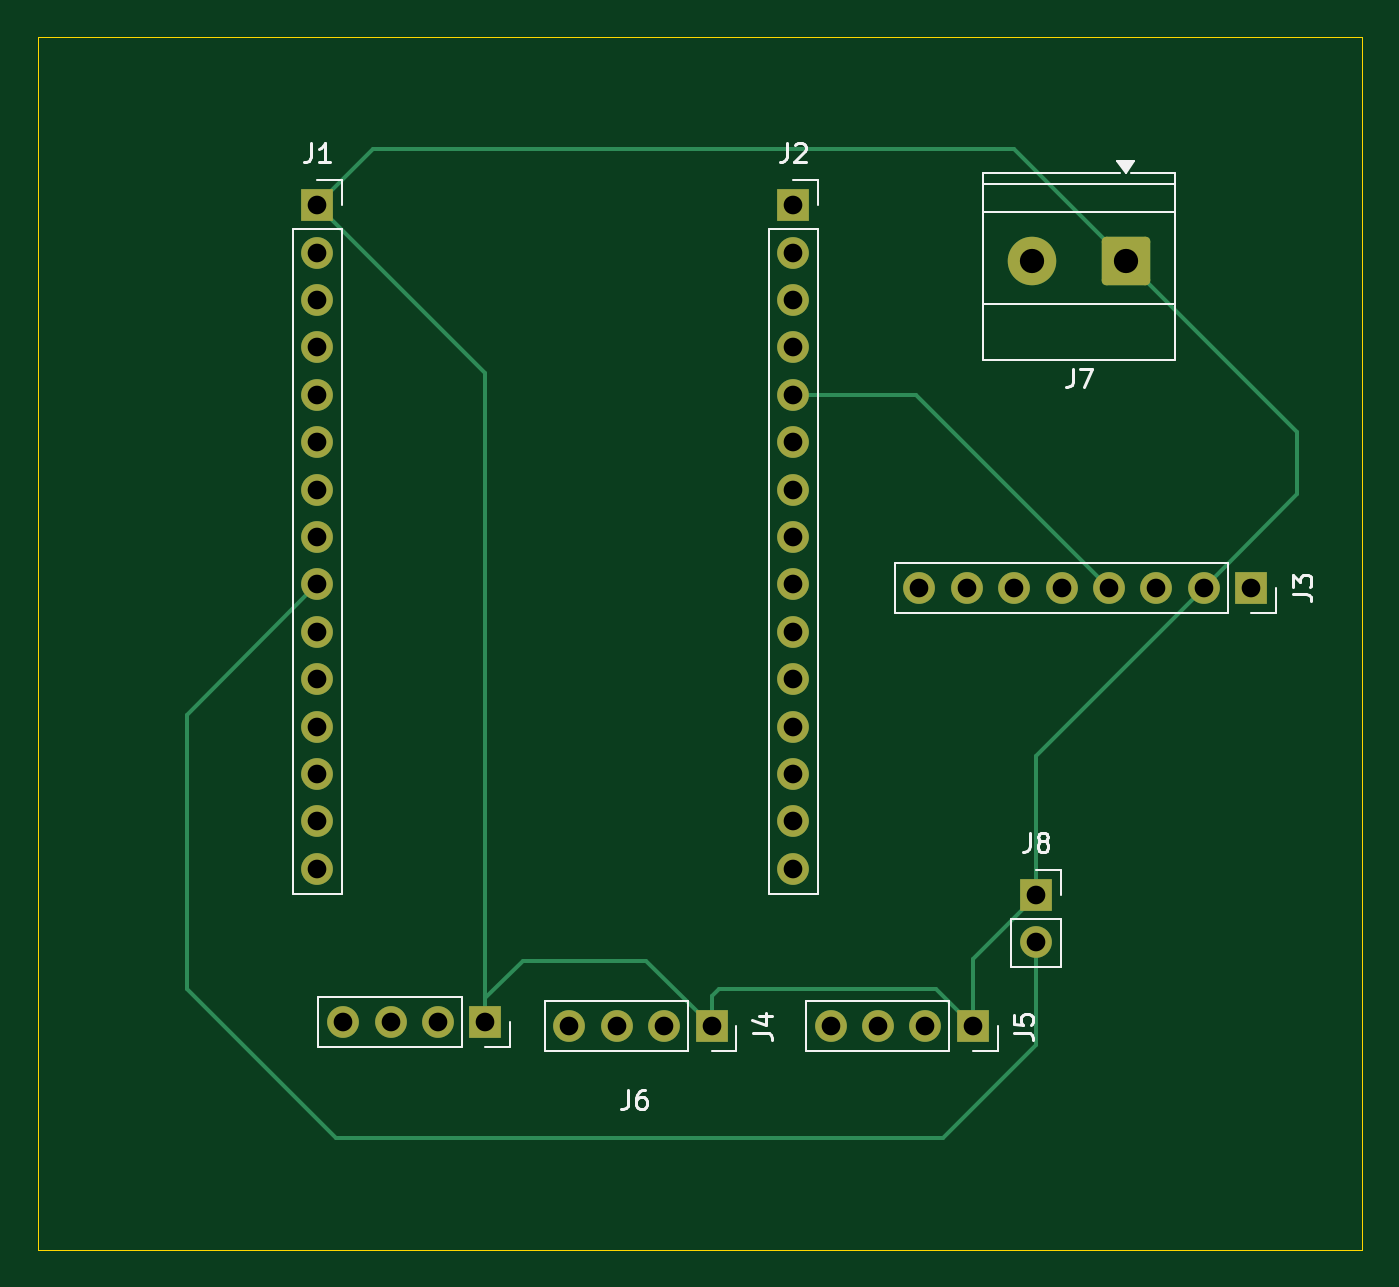
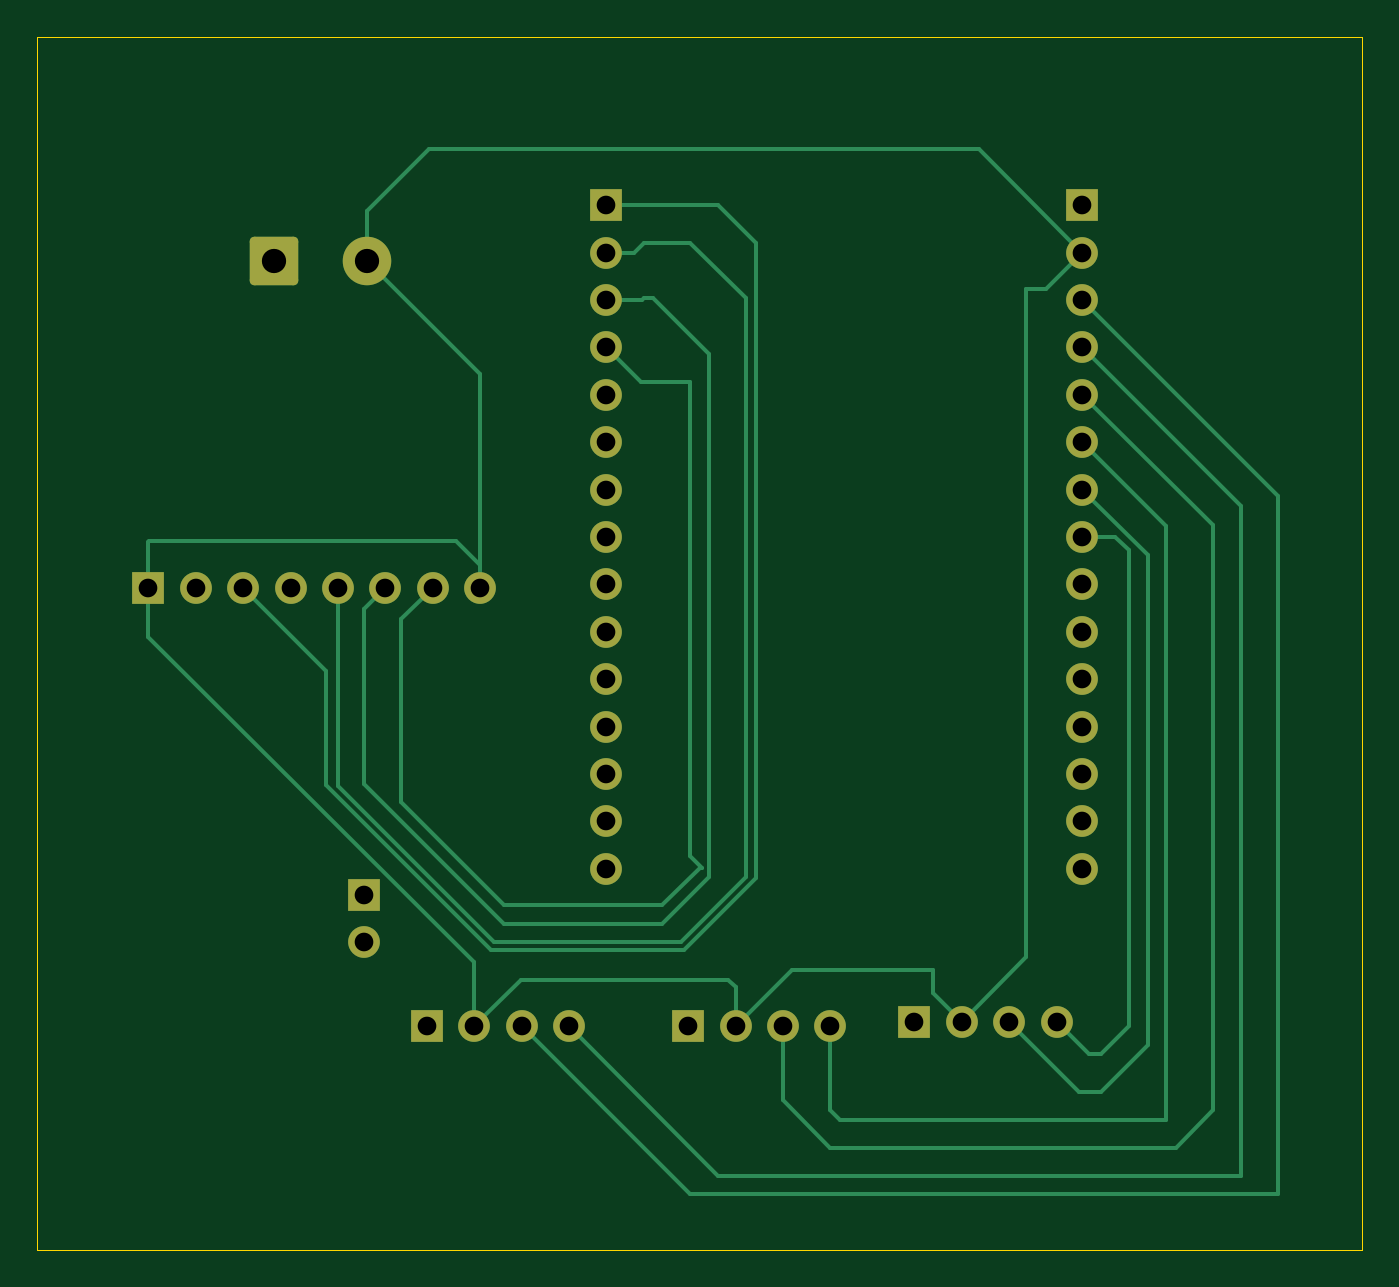
Circuit board: 11 layer files. Board 71.0 x 65.0 mm.
- bottom_copper: kikad_test-B_Cu.gbr (9726 bytes)
- bottom_mask: kikad_test-B_Mask.gbr (2673 bytes)
- paste: kikad_test-B_Paste.gbr (455 bytes)
- bottom_silk: kikad_test-B_Silkscreen.gbr (456 bytes)
- outline: kikad_test-Edge_Cuts.gbr (605 bytes)
- top_copper: kikad_test-F_Cu.gbr (6532 bytes)
- top_mask: kikad_test-F_Mask.gbr (2673 bytes)
- paste: kikad_test-F_Paste.gbr (455 bytes)
- top_silk: kikad_test-F_Silkscreen.gbr (9925 bytes)
- drill: kikad_test-NPTH.drl (264 bytes)
- drill: kikad_test-PTH.drl (1101 bytes)

=== bottom_copper: kikad_test-B_Cu.gbr (9726 bytes, source omitted) ===
=== bottom_mask: kikad_test-B_Mask.gbr (2673 bytes, source withheld) ===
=== paste: kikad_test-B_Paste.gbr ===
%TF.GenerationSoftware,KiCad,Pcbnew,10.0.0*%
%TF.CreationDate,2026-10-08T00:24:59+05:30*%
%TF.ProjectId,kikad_test,6b696b61-645f-4746-9573-742e6b696361,rev?*%
%TF.SameCoordinates,Original*%
%TF.FileFunction,Paste,Bot*%
%TF.FilePolarity,Positive*%
%FSLAX46Y46*%
G04 Gerber Fmt 4.6, Leading zero omitted, Abs format (unit mm)*
G04 Created by KiCad (PCBNEW 10.0.0) date 2026-10-08 00:24:59*
%MOMM*%
%LPD*%
G01*
G04 APERTURE LIST*
G04 APERTURE END LIST*
M02*

=== bottom_silk: kikad_test-B_Silkscreen.gbr ===
%TF.GenerationSoftware,KiCad,Pcbnew,10.0.0*%
%TF.CreationDate,2026-10-08T00:24:59+05:30*%
%TF.ProjectId,kikad_test,6b696b61-645f-4746-9573-742e6b696361,rev?*%
%TF.SameCoordinates,Original*%
%TF.FileFunction,Legend,Bot*%
%TF.FilePolarity,Positive*%
%FSLAX46Y46*%
G04 Gerber Fmt 4.6, Leading zero omitted, Abs format (unit mm)*
G04 Created by KiCad (PCBNEW 10.0.0) date 2026-10-08 00:24:59*
%MOMM*%
%LPD*%
G01*
G04 APERTURE LIST*
G04 APERTURE END LIST*
M02*

=== outline: kikad_test-Edge_Cuts.gbr ===
%TF.GenerationSoftware,KiCad,Pcbnew,10.0.0*%
%TF.CreationDate,2026-10-08T00:24:59+05:30*%
%TF.ProjectId,kikad_test,6b696b61-645f-4746-9573-742e6b696361,rev?*%
%TF.SameCoordinates,Original*%
%TF.FileFunction,Profile,NP*%
%FSLAX46Y46*%
G04 Gerber Fmt 4.6, Leading zero omitted, Abs format (unit mm)*
G04 Created by KiCad (PCBNEW 10.0.0) date 2026-10-08 00:24:59*
%MOMM*%
%LPD*%
G01*
G04 APERTURE LIST*
%TA.AperFunction,Profile*%
%ADD10C,0.050000*%
%TD*%
G04 APERTURE END LIST*
D10*
X23500000Y-24500000D02*
X94500000Y-24500000D01*
X94500000Y-89500000D01*
X23500000Y-89500000D01*
X23500000Y-24500000D01*
M02*

=== top_copper: kikad_test-F_Cu.gbr (6532 bytes, source omitted) ===
=== top_mask: kikad_test-F_Mask.gbr (2673 bytes, source withheld) ===
=== paste: kikad_test-F_Paste.gbr ===
%TF.GenerationSoftware,KiCad,Pcbnew,10.0.0*%
%TF.CreationDate,2026-10-08T00:24:59+05:30*%
%TF.ProjectId,kikad_test,6b696b61-645f-4746-9573-742e6b696361,rev?*%
%TF.SameCoordinates,Original*%
%TF.FileFunction,Paste,Top*%
%TF.FilePolarity,Positive*%
%FSLAX46Y46*%
G04 Gerber Fmt 4.6, Leading zero omitted, Abs format (unit mm)*
G04 Created by KiCad (PCBNEW 10.0.0) date 2026-10-08 00:24:59*
%MOMM*%
%LPD*%
G01*
G04 APERTURE LIST*
G04 APERTURE END LIST*
M02*

=== top_silk: kikad_test-F_Silkscreen.gbr (9925 bytes, source omitted) ===
=== drill: kikad_test-NPTH.drl ===
M48
; DRILL file KiCad 10.0.0 date 2026-10-08T00:25:24
; FORMAT={-:-/ absolute / metric / decimal}
; #@! TF.CreationDate,2026-10-08T00:25:24+05:30
; #@! TF.GenerationSoftware,Kicad,Pcbnew,10.0.0
; #@! TF.FileFunction,NonPlated,1,2,NPTH
FMAT,2
METRIC
%
G90
G05
M30

=== drill: kikad_test-PTH.drl ===
M48
; DRILL file KiCad 10.0.0 date 2026-10-08T00:25:24
; FORMAT={-:-/ absolute / metric / decimal}
; #@! TF.CreationDate,2026-10-08T00:25:24+05:30
; #@! TF.GenerationSoftware,Kicad,Pcbnew,10.0.0
; #@! TF.FileFunction,Plated,1,2,PTH
FMAT,2
METRIC
; #@! TA.AperFunction,Plated,PTH,ComponentDrill
T1C1.000
; #@! TA.AperFunction,Plated,PTH,ComponentDrill
T2C1.300
%
G90
G05
T1
X38.5Y-33.52
X38.5Y-36.06
X38.5Y-38.6
X38.5Y-41.14
X38.5Y-43.68
X38.5Y-46.22
X38.5Y-48.76
X38.5Y-51.3
X38.5Y-53.84
X38.5Y-56.38
X38.5Y-58.92
X38.5Y-61.46
X38.5Y-64.0
X38.5Y-66.54
X38.5Y-69.08
X39.88Y-77.283
X42.42Y-77.283
X44.96Y-77.283
X47.5Y-77.283
X52.0Y-77.52
X54.54Y-77.52
X57.08Y-77.52
X59.62Y-77.52
X64.0Y-33.52
X64.0Y-36.06
X64.0Y-38.6
X64.0Y-41.14
X64.0Y-43.68
X64.0Y-46.22
X64.0Y-48.76
X64.0Y-51.3
X64.0Y-53.84
X64.0Y-56.38
X64.0Y-58.92
X64.0Y-61.46
X64.0Y-64.0
X64.0Y-66.54
X64.0Y-69.08
X66.0Y-77.52
X68.54Y-77.52
X70.76Y-54.02
X71.08Y-77.52
X73.3Y-54.02
X73.62Y-77.52
X75.84Y-54.02
X77.0Y-70.48
X77.0Y-73.02
X78.38Y-54.02
X80.92Y-54.02
X83.46Y-54.02
X86.0Y-54.02
X88.54Y-54.02
T2
X76.809Y-36.502
X81.809Y-36.502
M30
